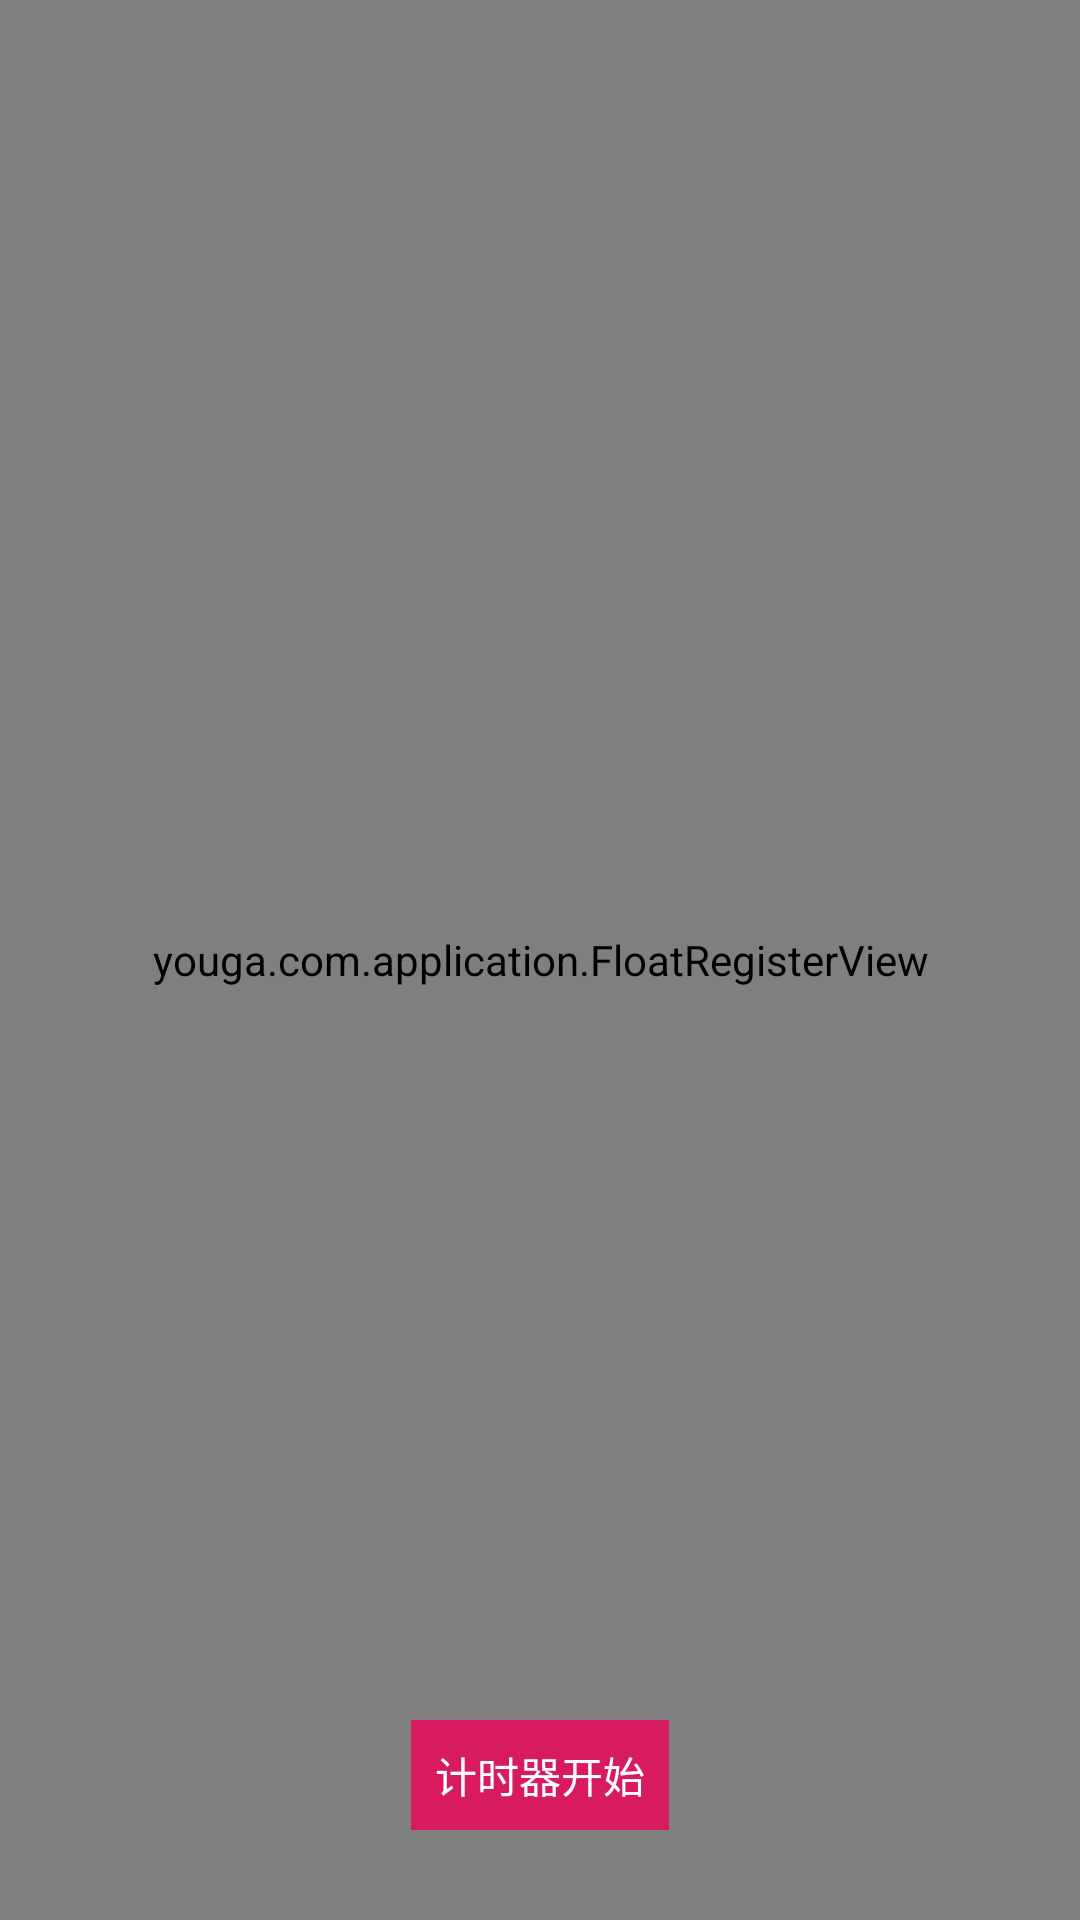

Android layout source for this screen:
<!-- AndroidManifest.xml: application theme AppTheme -->
<!-- res/layout/content_basic.xml -->
<?xml version="1.0" encoding="utf-8"?>
<android.support.constraint.ConstraintLayout xmlns:android="http://schemas.android.com/apk/res/android"
    xmlns:app="http://schemas.android.com/apk/res-auto"
    xmlns:tools="http://schemas.android.com/tools"
    android:layout_width="match_parent"
    android:layout_height="match_parent"
    app:layout_behavior="@string/appbar_scrolling_view_behavior"
    tools:context=".BasicActivity"
    tools:showIn="@layout/activity_basic">


    <ImageView
        android:layout_width="match_parent"
        android:layout_height="match_parent"
        android:scaleType="centerCrop"
        android:src="@drawable/image" />

    <Button
        android:id="@+id/sample_text"
        android:layout_width="wrap_content"
        android:layout_height="wrap_content"
        android:stateListAnimator="@null"
        android:text="Hello World World!"
        android:textSize="20sp"
        app:layout_constraintBottom_toBottomOf="parent"
        app:layout_constraintLeft_toLeftOf="parent"
        app:layout_constraintRight_toRightOf="parent"
        app:layout_constraintTop_toTopOf="parent" />

    <TextView
        android:id="@+id/sample_text_2"
        android:layout_width="wrap_content"
        android:layout_height="wrap_content"
        android:layout_marginTop="100dp"
        android:text="Hello World World!"
        android:textColor="@color/colorAccent"
        android:textSize="20sp"
        app:layout_constraintBottom_toBottomOf="parent"
        app:layout_constraintLeft_toLeftOf="parent"
        app:layout_constraintRight_toRightOf="parent"
        app:layout_constraintTop_toTopOf="parent" />

    <TextView
        android:id="@+id/sample_text_1"
        android:layout_width="wrap_content"
        android:layout_height="wrap_content"
        android:layout_marginTop="40dp"
        android:text="Hello World!"
        android:textColor="@color/colorAccent"
        android:textSize="20sp"
        app:layout_constraintLeft_toLeftOf="parent"
        app:layout_constraintRight_toRightOf="parent"
        app:layout_constraintTop_toTopOf="parent" />

    <youga.com.application.FloatRegisterView
        android:id="@+id/floatRegisterView"
        android:layout_width="match_parent"
        android:layout_height="match_parent" />

    <TextView
        android:id="@+id/tv_chronometer"
        android:layout_width="wrap_content"
        android:layout_height="wrap_content"
        android:padding="8dp"
        android:background="@color/colorAccent"
        android:layout_marginBottom="30dp"
        android:text="计时器开始"
        android:textColor="@color/cn_white_base_color"
        app:layout_constraintBottom_toBottomOf="parent"
        app:layout_constraintLeft_toLeftOf="parent"
        app:layout_constraintRight_toRightOf="parent" />


</android.support.constraint.ConstraintLayout>
<!-- res/layout/activity_basic.xml (included above) -->
<?xml version="1.0" encoding="utf-8"?>
<android.support.design.widget.CoordinatorLayout xmlns:android="http://schemas.android.com/apk/res/android"
    xmlns:app="http://schemas.android.com/apk/res-auto"
    xmlns:tools="http://schemas.android.com/tools"
    android:layout_width="match_parent"
    android:layout_height="match_parent"
    tools:context=".BasicActivity">

    <android.support.design.widget.AppBarLayout
        android:layout_width="match_parent"
        android:layout_height="wrap_content"
        android:theme="@style/AppTheme.AppBarOverlay"
        app:elevation="0dp">

        <youga.com.application.Toolbar
            android:id="@+id/toolbar"
            style="@style/ToolbarStyle"
            app:navigationIcon="@drawable/icon_menu_back_black"
            app:title="呵呵" />

        <View
            android:layout_width="match_parent"
            android:layout_height="@dimen/dp_10"
            android:background="@color/colorAccent" />

        <youga.com.application.Toolbar style="@style/ToolbarStyle">

            <include layout="@layout/toolbar" />

        </youga.com.application.Toolbar>

        <View
            android:layout_width="match_parent"
            android:layout_height="@dimen/dp_10"
            android:background="@color/colorAccent" />

        <youga.com.application.Toolbar
            style="@style/ToolbarStyle"
            app:subtitle="哈哈" />

    </android.support.design.widget.AppBarLayout>

    <View
        android:layout_width="0.5dp"
        android:layout_height="match_parent"
        android:layout_gravity="right"
        android:layout_marginRight="10dp"
        android:background="@color/colorAccent" />

    <View
        android:layout_width="0.5dp"
        android:layout_height="match_parent"
        android:layout_gravity="right"
        android:layout_marginRight="55dp"
        android:background="@color/colorAccent" />

    <View
        android:layout_width="0.5dp"
        android:layout_height="match_parent"
        android:layout_gravity="right"
        android:layout_marginRight="93dp"
        android:background="@color/colorAccent" />

    <include layout="@layout/content_basic" />

    <android.support.design.widget.FloatingActionButton
        android:id="@+id/fab"
        android:layout_width="wrap_content"
        android:layout_height="wrap_content"
        android:layout_gravity="bottom|end"
        android:layout_margin="@dimen/fab_margin"
        app:srcCompat="@android:drawable/ic_dialog_email" />

</android.support.design.widget.CoordinatorLayout>
<!-- res/layout/toolbar.xml (included above) -->
<?xml version="1.0" encoding="utf-8"?>
<FrameLayout xmlns:android="http://schemas.android.com/apk/res/android"
    xmlns:tools="http://schemas.android.com/tools"
    android:layout_width="match_parent"
    android:layout_height="?attr/actionBarSize"
    android:layout_alignParentTop="true"
    android:background="@color/cn_white_base_color"
    android:minHeight="?attr/actionBarSize">

    <ImageView
        android:id="@+id/iv_back"
        android:layout_width="@dimen/icon_default_width"
        android:layout_height="match_parent"
        android:layout_gravity="center_vertical|left"
        android:scaleType="centerInside"
        android:src="@drawable/icon_menu_back_black"
        android:visibility="gone"
        tools:ignore="ContentDescription"
        tools:visibility="visible" />

    <TextView
        android:id="@+id/tv_title"
        android:layout_width="wrap_content"
        android:layout_height="wrap_content"
        android:layout_gravity="center_vertical"
        android:layout_marginLeft="@dimen/icon_default_width"
        android:ellipsize="end"
        android:gravity="center"
        android:maxEms="20"
        android:singleLine="true"
        android:textColor="@color/cn_textview_theme_color"
        android:textSize="@dimen/dp_16"
        android:textStyle="bold"
        android:visibility="gone"
        tools:text="@string/app_name"
        tools:visibility="visible" />

    <TextView
        android:id="@+id/tv_middle_title"
        android:layout_width="wrap_content"
        android:layout_height="wrap_content"
        android:layout_gravity="center"
        android:ellipsize="end"
        android:gravity="center"
        android:maxEms="15"
        android:singleLine="true"
        android:textColor="@color/cn_textview_theme_color"
        android:textSize="@dimen/dp_16"
        android:textStyle="bold"
        android:visibility="gone"
        tools:text="@string/app_name"
        tools:visibility="visible" />

</FrameLayout>
<!-- resources referenced by this layout -->
<resources>
  <color name="cn_textview_theme_color">#333333</color>
  <color name="cn_white_base_color">#FFFFFF</color>
  <color name="colorAccent">#D81B60</color>
  <dimen name="dp_10">10dp</dimen>
  <dimen name="dp_16">16dp</dimen>
  <dimen name="fab_margin">16dp</dimen>
  <dimen name="icon_default_width">40dp</dimen>
  <!-- drawable icon_menu_back_black: png bitmap (drawable-xxhdpi, 1518 bytes) -->
  <!-- drawable image (drawable) -->
  <?xml version="1.0" encoding="utf-8"?>
  <rotate xmlns:android="http://schemas.android.com/apk/res/android"
      android:drawable="@drawable/maxresdefault"
      android:fromDegrees="270"
      android:toDegrees="270" />
  <string name="app_name">Application</string>
  <style name="AppTheme.AppBarOverlay" parent="ThemeOverlay.AppCompat.Dark.ActionBar" />
  <style name="ToolbarStyle">
          <item name="android:layout_width">match_parent</item>
          <item name="android:layout_height">?attr/actionBarSize</item>
          <item name="android:minHeight">?attr/actionBarSize</item>
          <item name="android:theme">@style/AppTheme.Toolbar</item>
      </style>
  <style name="AppTheme" parent="Theme.AppCompat.Light.DarkActionBar">
          
          <item name="colorPrimary">@color/colorPrimary</item>
          <item name="colorPrimaryDark">@color/colorPrimaryDark</item>
          <item name="colorAccent">@color/colorAccent</item>
          <item name="actionBarSize">48dp</item>
      </style>
  <!-- drawable maxresdefault: jpg bitmap (drawable-xxhdpi, 131855 bytes) -->
  <style name="AppTheme.Toolbar" parent="Theme.AppCompat.Light.DarkActionBar">
          
          <item name="actionMenuTextColor">@color/colorAccent</item>
          
          <item name="actionMenuTextAppearance">@style/ActionMenuTextAppearance</item>
          
          <item name="android:actionOverflowButtonStyle">@style/ActionOverflowButtonStyle</item>
          
          <item name="actionButtonStyle">@style/ActionButtonStyle</item>
          
          <item name="toolbarNavigationButtonStyle">@style/ToolbarNavigationButtonStyle</item>
      </style>
  <color name="colorPrimary">#FFFFFF</color>
  <color name="colorPrimaryDark">#00574B</color>
  <style name="ActionMenuTextAppearance" parent="@style/TextAppearance.AppCompat.Menu">
          <item name="android:textSize">12sp</item>
      </style>
  <style name="ActionOverflowButtonStyle" parent="android:style/Widget.Holo.Light.ActionButton.Overflow">
          <item name="android:src">@drawable/icon_menu_more_black</item>
          <item name="android:minWidth">@dimen/icon_default_width</item>
          <item name="android:width">@dimen/icon_default_width</item>
          <item name="android:padding">0dp</item>
          <item name="android:scaleType">centerInside</item>
      </style>
  <style name="ActionButtonStyle" parent="Widget.AppCompat.Light.ActionButton">
          <item name="android:minWidth">@dimen/icon_default_width</item>
          <item name="android:width">@dimen/icon_default_width</item>
          <item name="android:padding">0dp</item>
          <item name="android:scaleType">centerInside</item>
      </style>
  <style name="ToolbarNavigationButtonStyle" parent="@style/Widget.AppCompat.Toolbar.Button.Navigation">
          <item name="android:minWidth">@dimen/icon_default_width</item>
          <item name="android:width">@dimen/icon_default_width</item>
          <item name="android:padding">0dp</item>
          <item name="android:scaleType">centerInside</item>
      </style>
  <!-- drawable icon_menu_more_black: png bitmap (drawable-xxhdpi, 437 bytes) -->
</resources>
